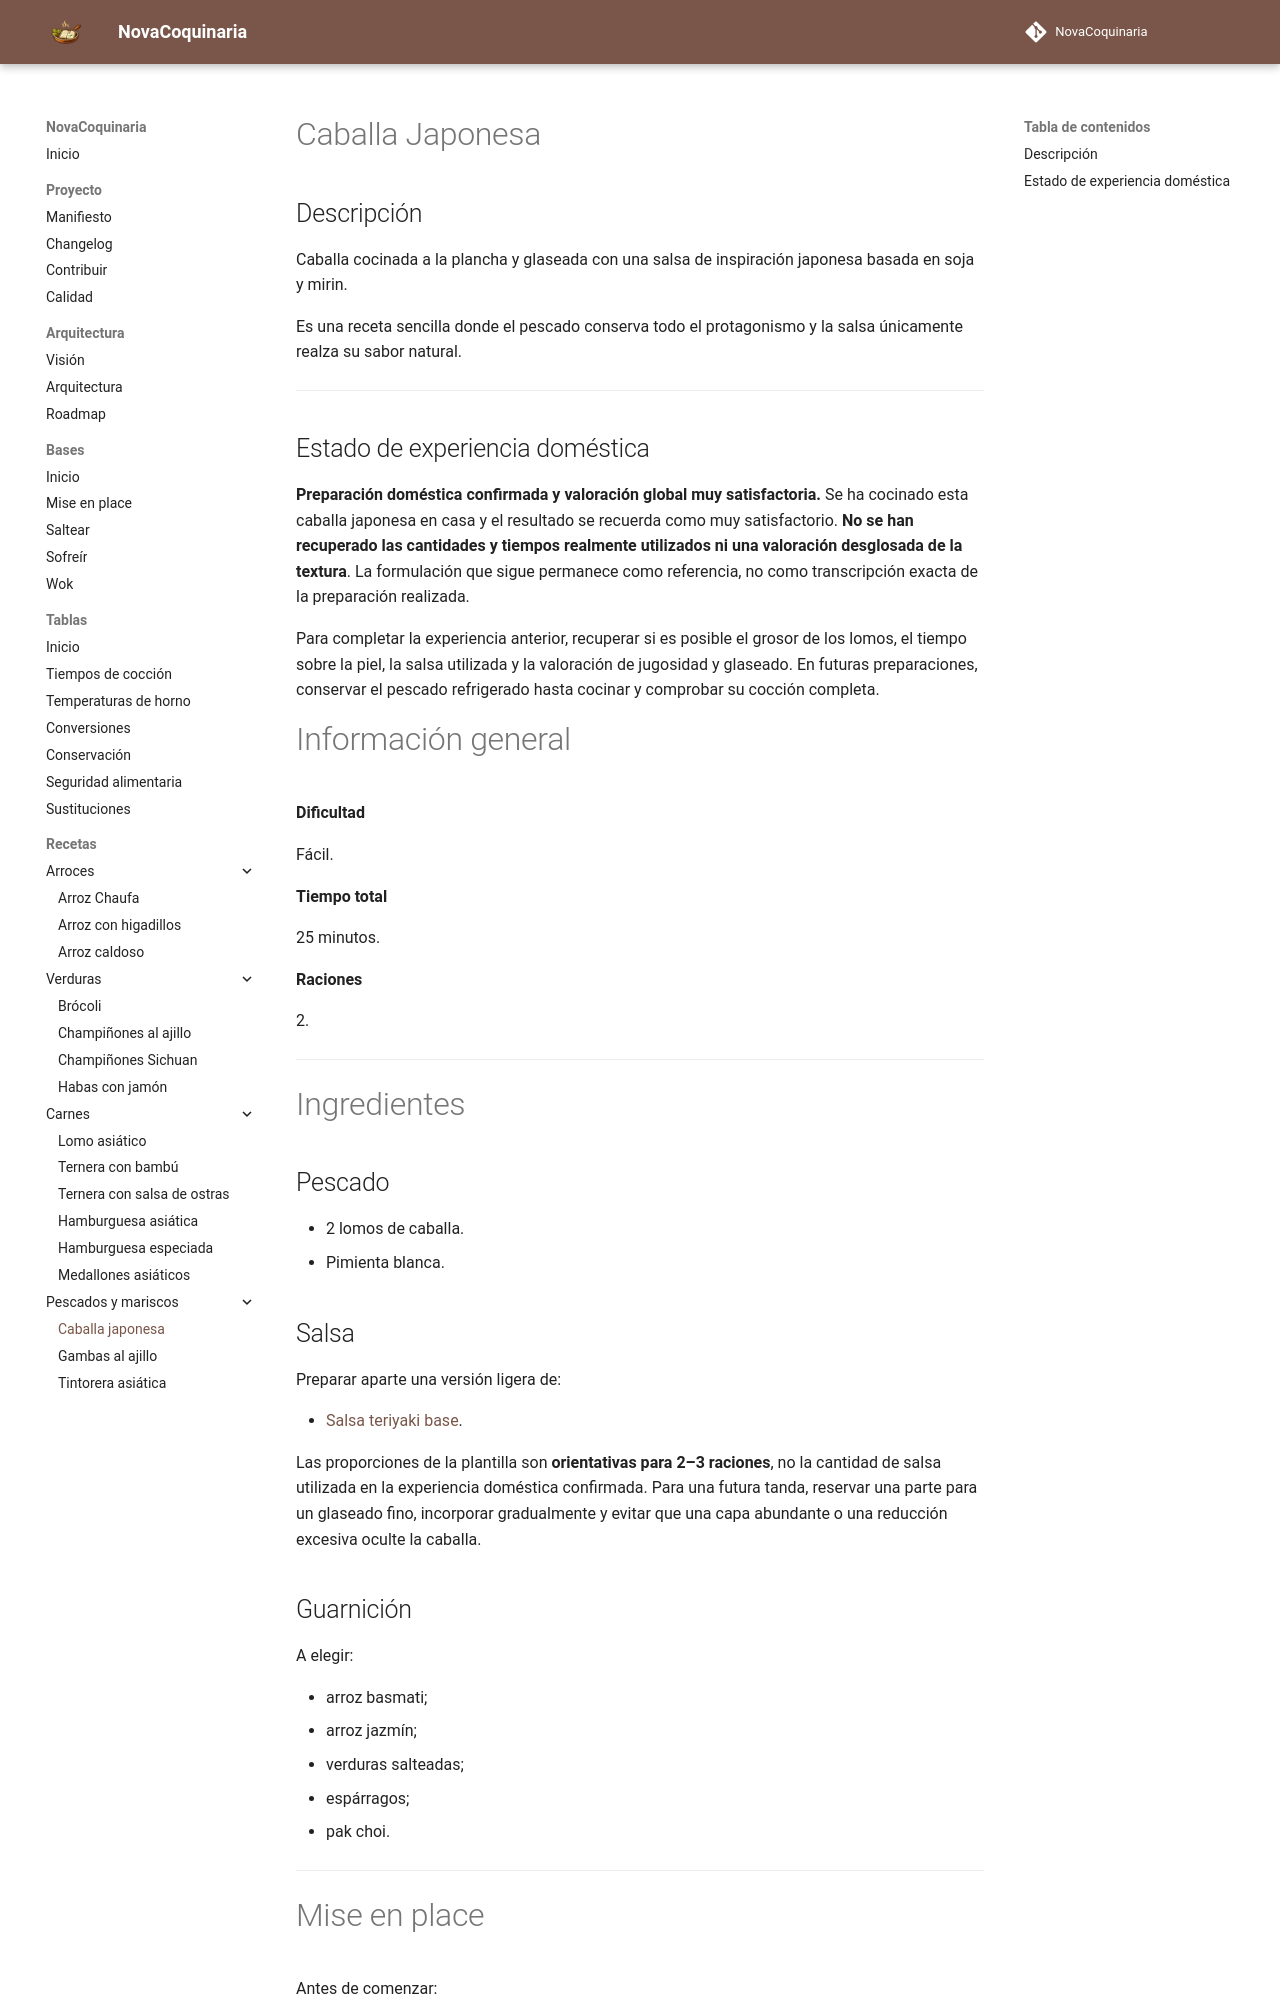

repository: fran-eliot/NovaCoquinaria · page: 06_Pescados_y_Mariscos/caballa_japonesa.html · generator: mkdocs

---

id: REC-0009
tipo: receta
titulo: Caballa japonesa
categoria: Pescados y mariscos
cocina:
- japonesa
dificultad: fácil
tiempo_preparacion: 15 min
tiempo_coccion: 10 min
raciones: 2
estado: estable
version: 1.0.3
ultima_revision: 2026-11-22
etiquetas:
- caballa
- pescado
- japonesa
- plancha

---

# Caballa Japonesa

## Descripción

Caballa cocinada a la plancha y glaseada con una salsa de inspiración japonesa basada en soja y mirin.

Es una receta sencilla donde el pescado conserva todo el protagonismo y la salsa únicamente realza su sabor natural.

---

## Estado de experiencia doméstica

**Preparación doméstica confirmada y valoración global muy satisfactoria.** Se ha cocinado esta caballa japonesa en casa y el resultado se recuerda como muy satisfactorio. **No se han recuperado las cantidades y tiempos realmente utilizados ni una valoración desglosada de la textura**. La formulación que sigue permanece como referencia, no como transcripción exacta de la preparación realizada.

Para completar la experiencia anterior, recuperar si es posible el grosor de los lomos, el tiempo sobre la piel, la salsa utilizada y la valoración de jugosidad y glaseado. En futuras preparaciones, conservar el pescado refrigerado hasta cocinar y comprobar su cocción completa.

# Información general

**Dificultad**

Fácil.

**Tiempo total**

25 minutos.

**Raciones**

2.

---

# Ingredientes

## Pescado

* 2 lomos de caballa.
* Pimienta blanca.
